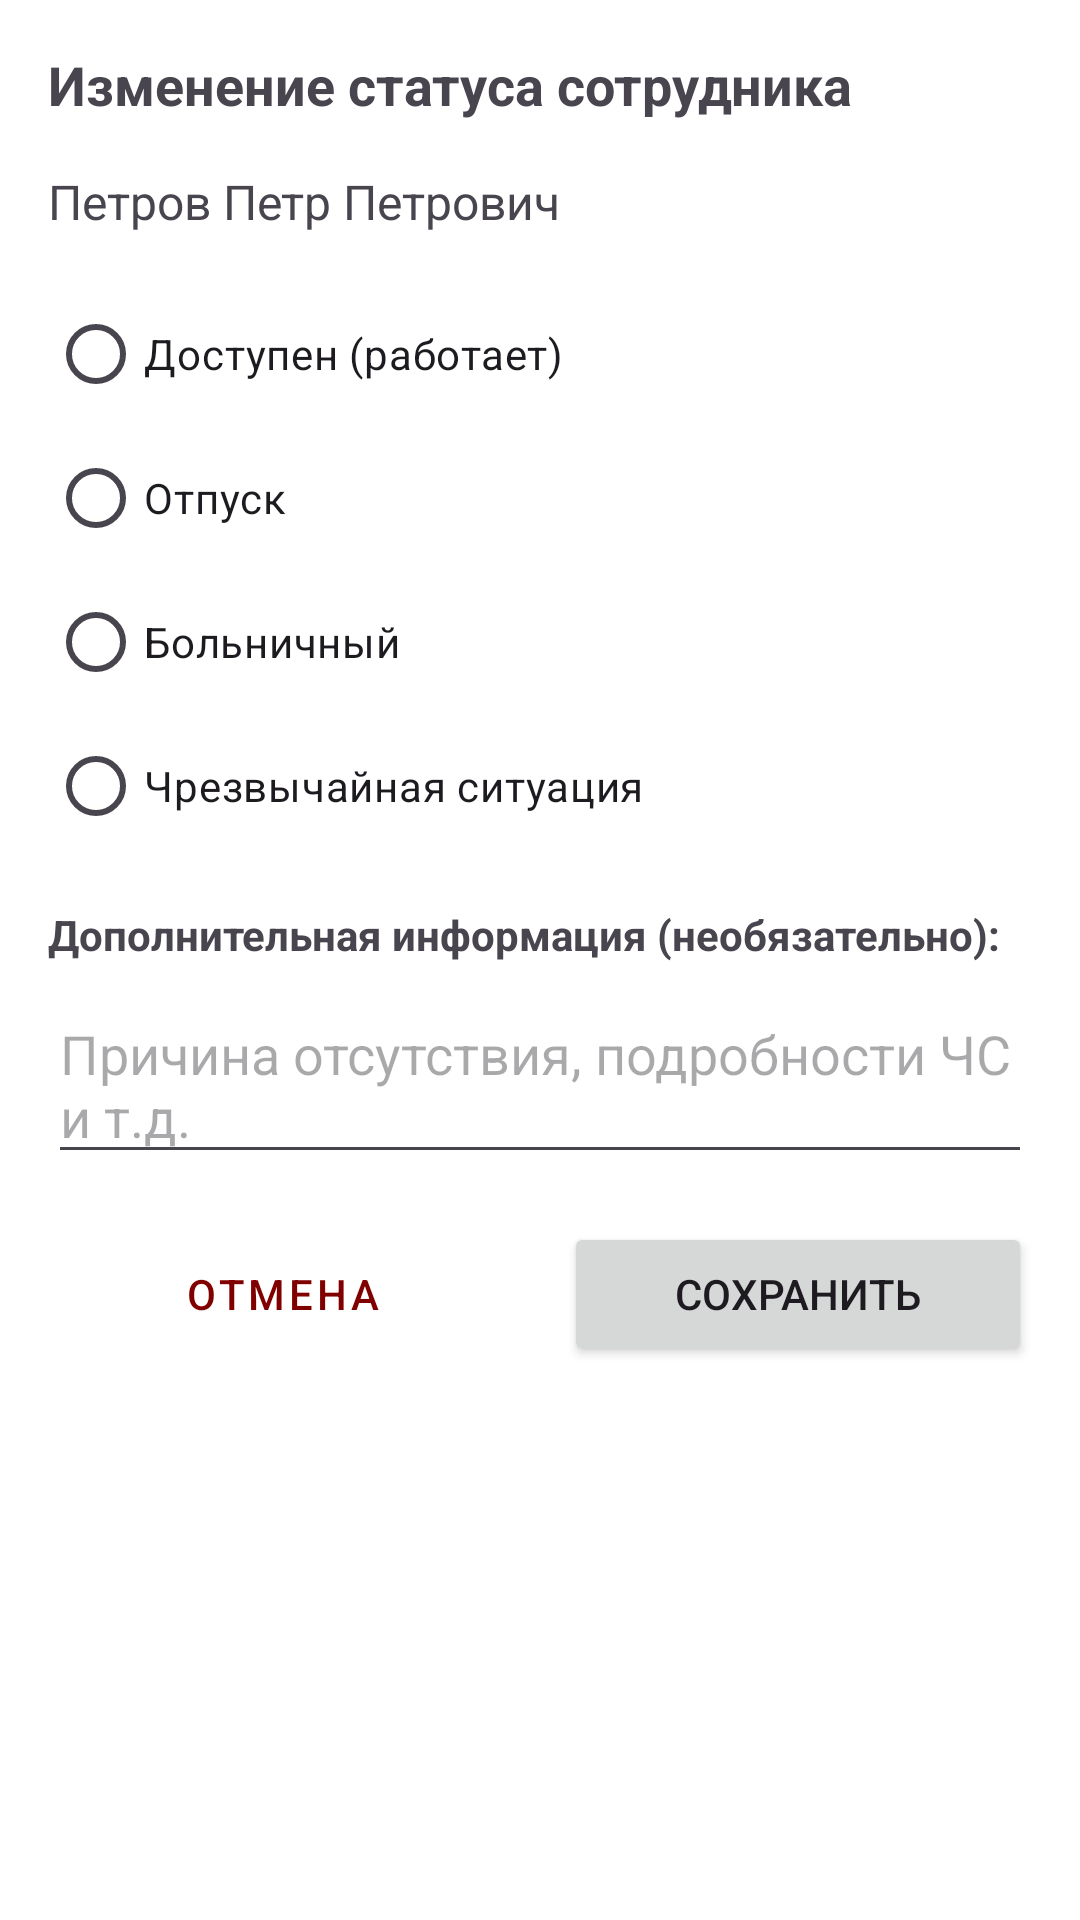

Reconstruct the res/layout file that produces this screen, plus the resources it refers to.
<!-- AndroidManifest.xml: application theme Theme.Praktika3curs -->
<!-- res/layout/dialog_change_employee_status.xml -->
<?xml version="1.0" encoding="utf-8"?>
<LinearLayout xmlns:android="http://schemas.android.com/apk/res/android"
    android:layout_width="match_parent"
    android:layout_height="wrap_content"
    android:orientation="vertical"
    android:padding="16dp">

    <TextView
        android:layout_width="match_parent"
        android:layout_height="wrap_content"
        android:layout_marginBottom="16dp"
        android:text="Изменение статуса сотрудника"
        android:textSize="18sp"
        android:textStyle="bold" />

    <TextView
        android:id="@+id/textViewEmployeeNameDialog"
        android:layout_width="match_parent"
        android:layout_height="wrap_content"
        android:layout_marginBottom="16dp"
        android:text="Петров Петр Петрович"
        android:textSize="16sp" />

    <RadioGroup
        android:id="@+id/radioGroupStatus"
        android:layout_width="match_parent"
        android:layout_height="wrap_content"
        android:layout_marginBottom="16dp">

        <RadioButton
            android:id="@+id/radioButtonAvailable"
            android:layout_width="match_parent"
            android:layout_height="wrap_content"
            android:text="Доступен (работает)" />

        <RadioButton
            android:id="@+id/radioButtonVacation"
            android:layout_width="match_parent"
            android:layout_height="wrap_content"
            android:text="Отпуск" />

        <RadioButton
            android:id="@+id/radioButtonSickLeave"
            android:layout_width="match_parent"
            android:layout_height="wrap_content"
            android:text="Больничный" />

        <RadioButton
            android:id="@+id/radioButtonEmergency"
            android:layout_width="match_parent"
            android:layout_height="wrap_content"
            android:text="Чрезвычайная ситуация" />
    </RadioGroup>

    <TextView
        android:layout_width="match_parent"
        android:layout_height="wrap_content"
        android:layout_marginBottom="8dp"
        android:text="Дополнительная информация (необязательно):"
        android:textStyle="bold" />

    <EditText
        android:id="@+id/editTextStatusDetails"
        android:layout_width="match_parent"
        android:layout_height="wrap_content"
        android:layout_marginBottom="16dp"
        android:hint="Причина отсутствия, подробности ЧС и т.д."
        android:inputType="textMultiLine"
        android:minLines="2" />

    <LinearLayout
        android:layout_width="match_parent"
        android:layout_height="wrap_content"
        android:orientation="horizontal">

        <Button
            android:id="@+id/buttonCancelStatus"
            style="@style/Widget.MaterialComponents.Button.OutlinedButton"
            android:layout_width="0dp"
            android:layout_height="wrap_content"
            android:layout_marginEnd="8dp"
            android:layout_weight="1"
            android:text="Отмена" />

        <Button
            android:id="@+id/buttonSaveStatus"
            android:layout_width="0dp"
            android:layout_height="wrap_content"
            android:layout_marginStart="8dp"
            android:layout_weight="1"
            android:text="Сохранить" />
    </LinearLayout>
</LinearLayout>
<!-- resources referenced by this layout -->
<resources>
  <style name="Theme.Praktika3curs" parent="Base.Theme.Praktika3curs" />
  <style name="Base.Theme.Praktika3curs" parent="Theme.Material3.DayNight.NoActionBar">
          
          <item name="colorPrimary">@color/maroon</item>
          <item name="colorPrimaryVariant">@color/maroon_dark</item>
          <item name="colorOnPrimary">@color/on_maroon</item>
          <item name="colorSecondary">@color/maroon_light</item>
          <item name="colorOnSecondary">@color/on_maroon</item>
          <item name="android:colorBackground">@color/background</item>
          <item name="colorOnBackground">@color/on_white</item>
          <item name="colorSurface">@color/background</item>
          <item name="colorOnSurface">@color/on_white</item>
      </style>
  <color name="maroon">#800000</color>
  <color name="maroon_dark">#660000</color>
  <color name="on_maroon">#FFFFFF</color>
  <color name="maroon_light">#B22222</color>
  <color name="background">#FFFFFF</color>
  <color name="on_white">#800000</color>
</resources>
